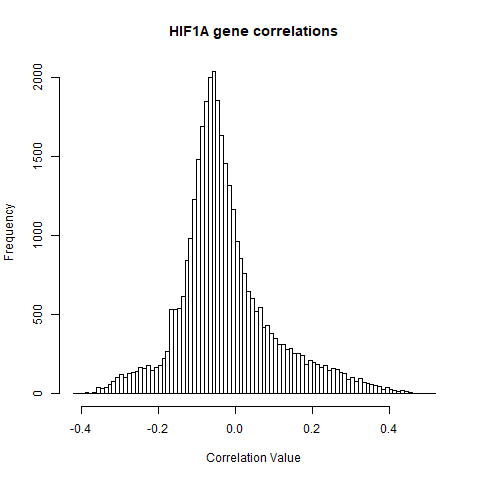

Data behind this chart, as committed beside it:
geneName, HIF1A
A1BG, -0.1762
A1CF, 0.02942
A2M, 0.03405
A2ML1, 0.01734
A2MP1, 0.03521
A3GALT2, -0.01797
A4GALT, 0.05089
A4GNT, -0.01146
AAAS, -0.3059
AACS, 0.02043
AACSP1, 0.03471
AADAC, -0.0007952
AADACL2, -0.0429
AADACL3, 0.00888
AADACL4, -0.03003
AADACP1, -0.002113
AADAT, 0.02839
AAED1, 0.2551
AAGAB, -0.019
AAK1, 0.02783
AAMDC, -0.2235
AAMP, -0.273
AANAT, 0.07262
AAR2, -0.008583
AARD, -0.01729
AARS, -0.1069
AARS2, -0.02125
AARSD1, -0.2972
AARSP1, -0.1165
AASDH, 0.05272
AASDHPPT, 0.2038
AASS, 0.2068
AATF, -0.1432
AATK, -0.1364
AATK-AS1, -0.09452
AB019438.66, -0.156
AB019441.29, -0.1271
ABAT, -0.005365
ABBA01000934.1, -0.06585
ABC12-47043100G14.2, -0.1656
ABC12-47964100C23.1, -0.06772
ABC13-47488600E17.1, 0.001437
ABC13-47656900H15.1, -0.008658
ABC13-48559800H2.1, 0.01988
ABC13-48559800H2.2, -0.07338
ABC14-864958H18.2, 0.0195
ABC7-42391500H16.4, -0.0321
ABC7-42404400C24.1, 0.08262
ABC7-42418200C9.1, -0.02138
ABC7-481722F1.1, -0.06626
ABC8-43014700C16.1, -0.1257
ABC9-43961700F1.1, -0.1427
ABCA1, 0.2783
ABCA10, 0.03597
ABCA11P, -0.004844
ABCA12, 0.07181
ABCA13, 0.07684
ABCA17P, -0.1035
ABCA2, -0.1697
ABCA3, -0.1694
... 35,178 more rows
